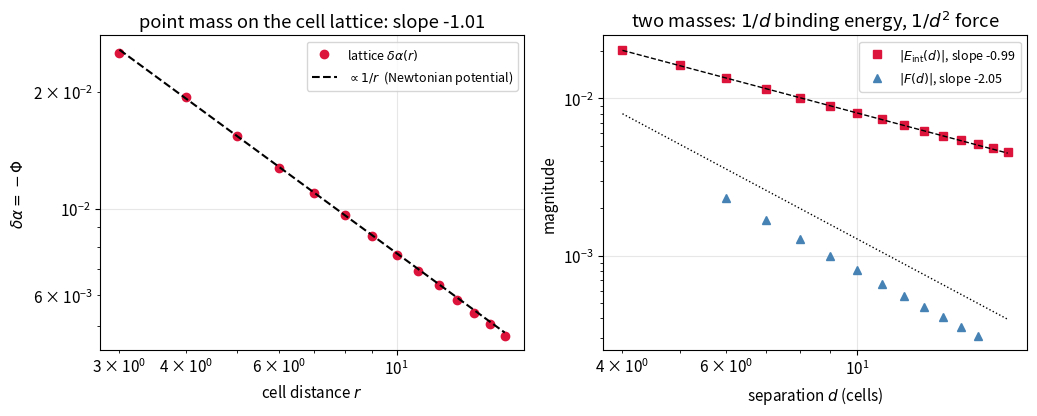

Write the Python code that produced this figure. (Note: this script raises an exception after producing the figure.)
"""
Milestone 3, Sim E: the static weak-field limit on the 3D cell lattice.

Linearizing the constraint-closed cell dynamics about a uniform background, with the
gradient stiffness of Sim D coupling neighbouring cells, the static sector reduces to
the lattice Poisson equation for the local log-scale-factor perturbation:

    kappa * (lattice Laplacian) delta_alpha(x) = - c * delta_rho(x),

i.e. delta_alpha = -Phi_Newton (units kappa = c = 1 here; the structure is the result).
We solve it on a 64^3 periodic cell lattice by FFT and test:
  (1) point mass  ->  delta_alpha(r) ~ 1/r  (the Newtonian potential profile);
  (2) two masses  ->  interaction energy E_int(d) ~ -1/d, force ~ 1/d^2 (inverse square).
"""
import numpy as np
import matplotlib
matplotlib.use("Agg")
import matplotlib.pyplot as plt

plt.rcParams.update({"font.size": 11, "axes.grid": True, "grid.alpha": 0.3})
Ng = 128
k = 2*np.pi*np.fft.fftfreq(Ng)
KX, KY, KZ = np.meshgrid(k, k, k, indexing="ij")
khat2 = (2*np.sin(KX/2))**2 + (2*np.sin(KY/2))**2 + (2*np.sin(KZ/2))**2
khat2[0, 0, 0] = 1.0

def poisson(rho):
    rho = rho - rho.mean()                  # periodic solvability
    F = np.fft.fftn(rho)/(-khat2)
    F[0, 0, 0] = 0.0
    return np.real(np.fft.ifftn(F))         # solves  lap phi = rho  ->  alpha = -phi

# (1) point mass
rho = np.zeros((Ng,)*3); rho[0, 0, 0] = 1.0
alpha = -poisson(rho)                        # delta_alpha = -Phi > 0 near the mass
ii0 = np.minimum(np.arange(Ng), Ng - np.arange(Ng))
RX0, RY0, RZ0 = np.meshgrid(ii0, ii0, ii0, indexing="ij")
rr = np.sqrt(RX0**2 + RY0**2 + RZ0**2)
alpha = alpha - alpha[rr > 0.46*Ng].mean()   # remove periodic far-field offset
ii = np.minimum(np.arange(Ng), Ng - np.arange(Ng))
RX, RY, RZ = np.meshgrid(ii, ii, ii, indexing="ij")
r = np.sqrt(RX**2 + RY**2 + RZ**2).ravel()
av = alpha.ravel()
rb = np.linspace(3, 16, 14)
prof = np.array([av[(r > x-0.5) & (r <= x+0.5)].mean() for x in rb])
X = np.vstack([1/rb, np.ones_like(rb)]).T          # alpha = A/r + c  (c = zero-mode constant)
(Acoef, coff), *_ = np.linalg.lstsq(X, prof, rcond=None)
prof_c = prof - coff
slope = np.polyfit(np.log(rb), np.log(prof_c), 1)[0]
resid = np.abs(prof - (Acoef/rb + coff)).max()/prof.max()
print(f"# point mass: A/r+c fit: A={Acoef:.4f}, zero-mode c={coff:+.5f}, max residual {resid:.1e}")
print(f"# point mass: exponent after zero-mode removal = {slope:.3f}   (Newton: -1)")

# (2) two masses: interaction energy and force
ds = np.arange(4, 19)
Eint = []
for d in ds:
    Eint.append(-alpha[d % Ng, 0, 0])        # E_int = -int Phi_1 rho_2 = -(+alpha at d)... sign: bound state
Eint = np.array(Eint)
XE = np.vstack([1/ds, np.ones_like(ds, float)]).T
(AE, cE), *_ = np.linalg.lstsq(XE, Eint, rcond=None)
Eint = Eint - cE
sE = np.polyfit(np.log(ds), np.log(-Eint), 1)[0]
F = -np.gradient(Eint, ds.astype(float))
sF = np.polyfit(np.log(ds[2:-2]), np.log(np.abs(F[2:-2])), 1)[0]
print(f"# two masses: slope of |E_int(d)| = {sE:.3f} (Newton: -1);  slope of |F(d)| = {sF:.3f} (Newton: -2)")

fig, (a1, a2) = plt.subplots(1, 2, figsize=(10.5, 4.3))
a1.loglog(rb, prof_c, "o", color="crimson", label=r"lattice $\delta\alpha(r)$")
a1.loglog(rb, prof_c[4]*rb[4]/rb, "k--", label=r"$\propto 1/r$  (Newtonian potential)")
a1.set_xlabel("cell distance $r$"); a1.set_ylabel(r"$\delta\alpha = -\Phi$")
a1.set_title(f"point mass on the cell lattice: slope {slope:.2f}")
a1.legend(fontsize=9)
a2.loglog(ds, -Eint, "s", color="crimson", label=r"$|E_{\rm int}(d)|$, slope %.2f" % sE)
a2.loglog(ds[2:-2], np.abs(F[2:-2]), "^", color="steelblue", label=r"$|F(d)|$, slope %.2f" % sF)
a2.loglog(ds, (-Eint[2])*ds[2]/ds, "k--", lw=1)
a2.loglog(ds, np.abs(F[4])*(ds[6]/ds)**2, "k:", lw=1)
a2.set_xlabel("separation $d$ (cells)"); a2.set_ylabel("magnitude")
a2.set_title("two masses: $1/d$ binding energy, $1/d^2$ force")
a2.legend(fontsize=9)
fig.tight_layout(); fig.savefig("figs/fig12_newton.png", dpi=150); plt.close(fig)
print("saved fig12")
